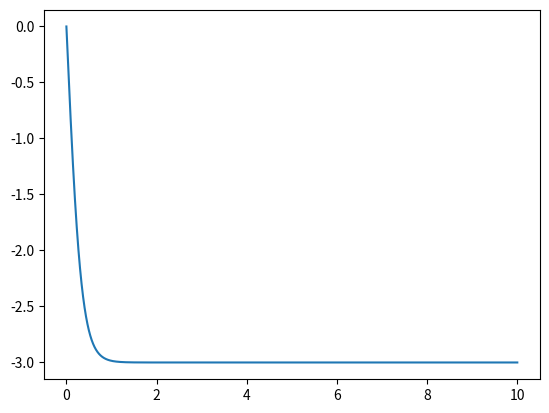

Reproduce this figure in Python.
import matplotlib.pyplot as plt
dt= 0.0001
V1= 0
I= -9
V_reset = -4
V_threshold=20
V=[]
T=[]

for t in range(100000):
    V1 = V1 + dt*(I + (V1**2) )
    if V1 > V_threshold:
        V1 = V_reset
    V.append(V1)
    T.append(t*dt)
plt.plot(T,V)
plt.show()
